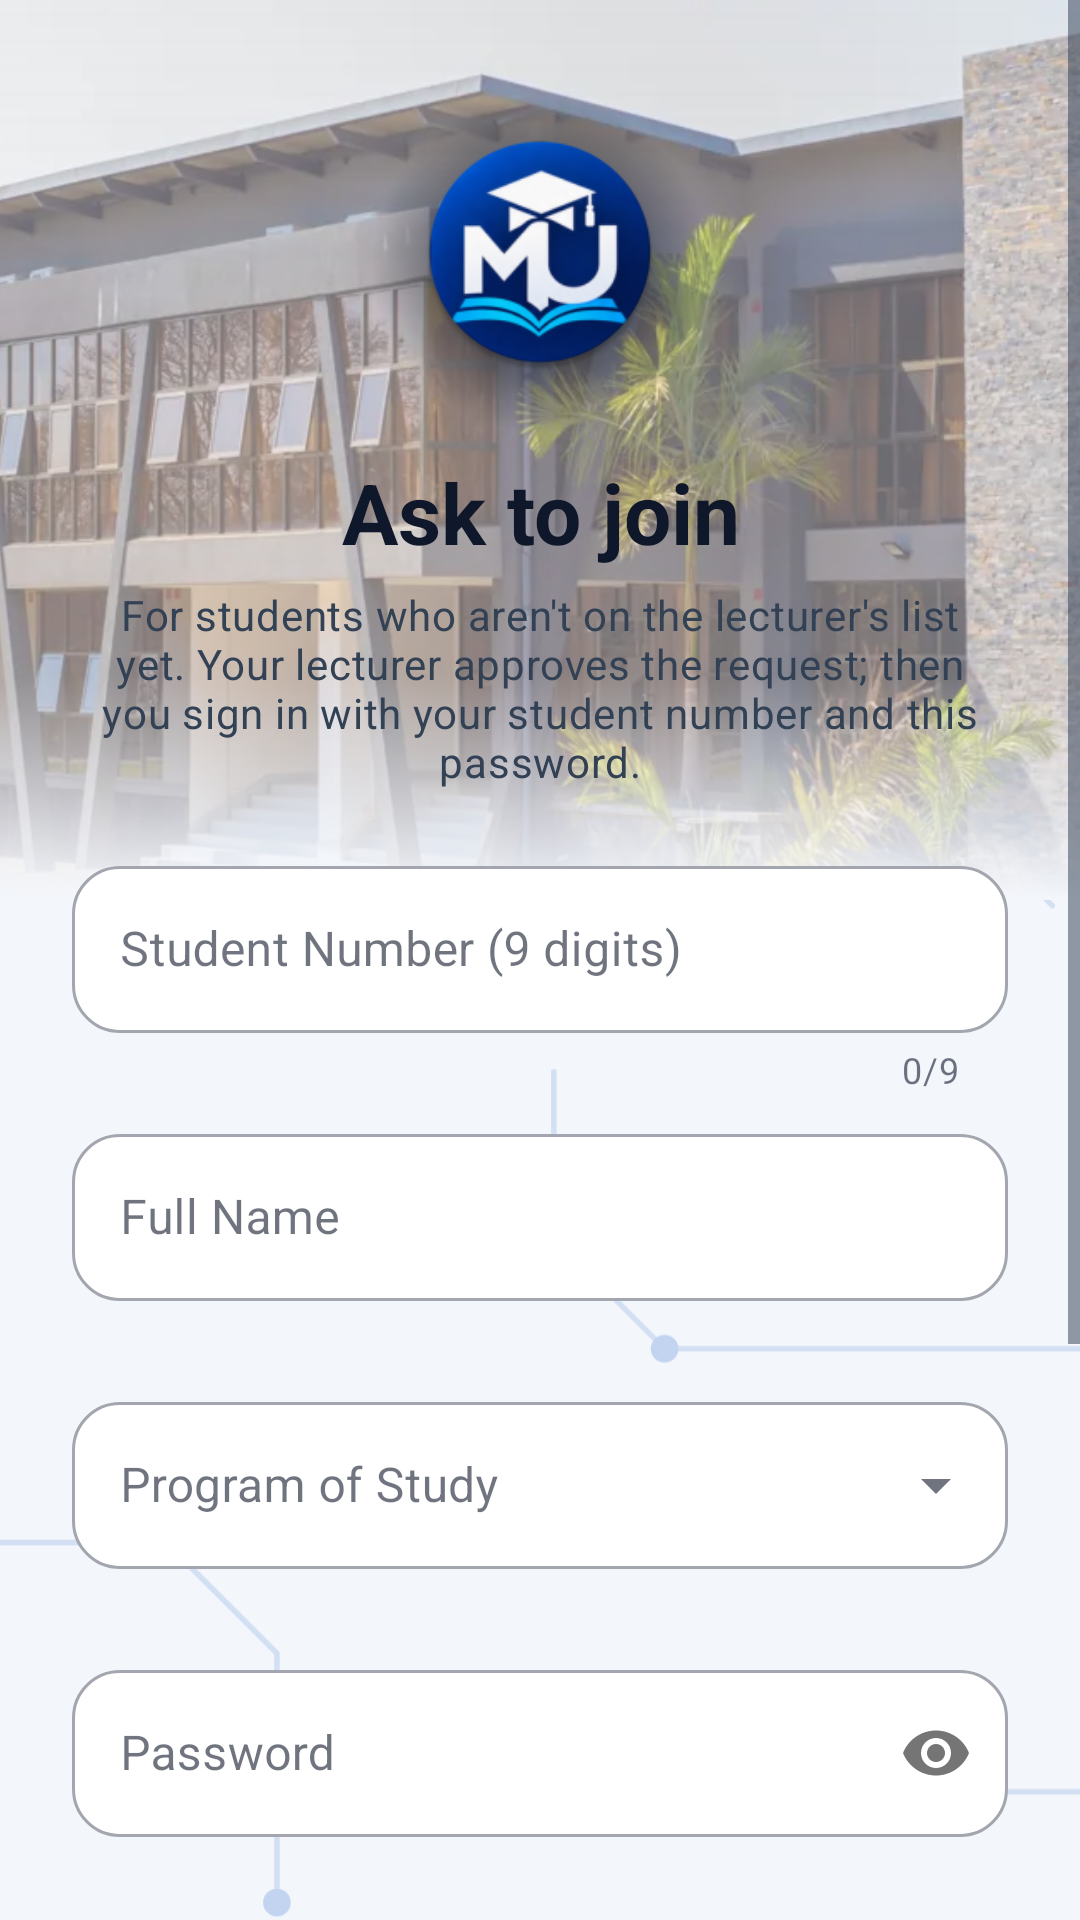

Reconstruct the res/layout file that produces this screen, plus the resources it refers to.
<!-- AndroidManifest.xml: application theme Theme.MUStudentSync -->
<!-- res/layout/activity_join_request.xml -->
<?xml version="1.0" encoding="utf-8"?>
<FrameLayout xmlns:android="http://schemas.android.com/apk/res/android"
    xmlns:app="http://schemas.android.com/apk/res-auto"
    android:layout_width="match_parent"
    android:layout_height="match_parent"
    android:background="?android:attr/colorBackground">

    <ImageView
        android:layout_width="match_parent"
        android:layout_height="300dp"
        android:layout_gravity="top"
        android:importantForAccessibility="no"
        android:scaleType="centerCrop"
        android:src="@drawable/bg_campus_building" />

    <View
        android:layout_width="match_parent"
        android:layout_height="300dp"
        android:layout_gravity="top"
        android:background="@drawable/bg_auth_photo_overlay" />

    <ImageView
        android:layout_width="match_parent"
        android:layout_height="match_parent"
        android:layout_marginTop="300dp"
        android:importantForAccessibility="no"
        android:scaleType="centerCrop"
        android:src="@drawable/bg_campus_pattern" />

    <ScrollView
        android:id="@+id/scrollViewJoin"
        android:layout_width="match_parent"
        android:layout_height="match_parent"
        android:fillViewport="true">

        <LinearLayout
            android:layout_width="match_parent"
            android:layout_height="wrap_content"
            android:gravity="center"
            android:orientation="vertical"
            android:padding="24dp">

            <ImageView
                android:id="@+id/imgJoinLogo"
                android:layout_width="120dp"
                android:layout_height="120dp"
                android:background="@drawable/bg_logo_shadow"
                android:contentDescription="@string/app_logo_description"
                android:padding="20dp"
                android:src="@mipmap/ic_launcher_round" />

            <TextView
                android:layout_width="match_parent"
                android:layout_height="wrap_content"
                android:layout_marginTop="8dp"
                android:accessibilityHeading="true"
                android:gravity="center"
                android:text="@string/join_title"
                android:textAppearance="?attr/textAppearanceHeadlineMedium"
                android:textColor="@color/campus_text"
                android:textStyle="bold" />

            <TextView
                android:layout_width="match_parent"
                android:layout_height="wrap_content"
                android:layout_marginTop="6dp"
                android:gravity="center"
                android:text="@string/join_subtitle"
                android:textAppearance="?attr/textAppearanceBodyMedium"
                android:textColor="@color/campus_muted" />

            
            <TextView
                android:id="@+id/tvJoinStatus"
                android:layout_width="match_parent"
                android:layout_height="wrap_content"
                android:layout_marginTop="16dp"
                android:accessibilityLiveRegion="polite"
                android:background="@drawable/bg_campus_card"
                android:padding="14dp"
                android:textColor="@color/campus_text"
                android:visibility="gone" />

            <LinearLayout
                android:id="@+id/groupJoinForm"
                android:layout_width="match_parent"
                android:layout_height="wrap_content"
                android:layout_marginTop="12dp"
                android:orientation="vertical">

            <com.google.android.material.textfield.TextInputLayout
                android:id="@+id/tilJoinNumber"
                style="@style/Widget.MaterialComponents.TextInputLayout.OutlinedBox"
                android:layout_width="match_parent"
                android:layout_height="wrap_content"
                android:layout_marginTop="8dp"
                android:hint="@string/label_student_number"
                app:boxBackgroundColor="@color/campus_card"
                app:boxCornerRadiusTopStart="16dp"
                app:boxCornerRadiusTopEnd="16dp"
                app:boxCornerRadiusBottomStart="16dp"
                app:boxCornerRadiusBottomEnd="16dp"
                app:errorEnabled="true"
                app:counterEnabled="true"
                app:counterMaxLength="9">

                <com.google.android.material.textfield.TextInputEditText
                    android:id="@+id/etJoinNumber"
                    android:layout_width="match_parent"
                    android:layout_height="wrap_content"
                    android:minHeight="48dp"
                    android:inputType="number"
                    android:digits="0123456789"
                    android:maxLength="9" />
            </com.google.android.material.textfield.TextInputLayout>

            <com.google.android.material.textfield.TextInputLayout
                android:id="@+id/tilJoinName"
                style="@style/Widget.MaterialComponents.TextInputLayout.OutlinedBox"
                android:layout_width="match_parent"
                android:layout_height="wrap_content"
                android:layout_marginTop="8dp"
                android:hint="@string/label_full_name"
                app:boxBackgroundColor="@color/campus_card"
                app:boxCornerRadiusTopStart="16dp"
                app:boxCornerRadiusTopEnd="16dp"
                app:boxCornerRadiusBottomStart="16dp"
                app:boxCornerRadiusBottomEnd="16dp"
                app:errorEnabled="true">

                <com.google.android.material.textfield.TextInputEditText
                    android:id="@+id/etJoinName"
                    android:layout_width="match_parent"
                    android:layout_height="wrap_content"
                    android:minHeight="48dp"
                    android:inputType="textPersonName|textCapWords" />
            </com.google.android.material.textfield.TextInputLayout>

            <com.google.android.material.textfield.TextInputLayout
                android:id="@+id/tilJoinProgramme"
                style="@style/Widget.MaterialComponents.TextInputLayout.OutlinedBox.ExposedDropdownMenu"
                android:layout_width="match_parent"
                android:layout_height="wrap_content"
                android:layout_marginTop="8dp"
                android:hint="@string/label_program"
                app:boxBackgroundColor="@color/campus_card"
                app:boxCornerRadiusTopStart="16dp"
                app:boxCornerRadiusTopEnd="16dp"
                app:boxCornerRadiusBottomStart="16dp"
                app:boxCornerRadiusBottomEnd="16dp"
                app:errorEnabled="true">

                <AutoCompleteTextView
                    android:id="@+id/actvJoinProgramme"
                    android:layout_width="match_parent"
                    android:layout_height="wrap_content"
                    android:inputType="none"
                    android:minHeight="48dp" />
            </com.google.android.material.textfield.TextInputLayout>

            <com.google.android.material.textfield.TextInputLayout
                android:id="@+id/tilJoinPassword"
                style="@style/Widget.MaterialComponents.TextInputLayout.OutlinedBox"
                android:layout_width="match_parent"
                android:layout_height="wrap_content"
                android:layout_marginTop="8dp"
                android:hint="@string/label_password"
                app:boxBackgroundColor="@color/campus_card"
                app:boxCornerRadiusTopStart="16dp"
                app:boxCornerRadiusTopEnd="16dp"
                app:boxCornerRadiusBottomStart="16dp"
                app:boxCornerRadiusBottomEnd="16dp"
                app:errorEnabled="true"
                app:passwordToggleEnabled="true">

                <com.google.android.material.textfield.TextInputEditText
                    android:id="@+id/etJoinPassword"
                    android:layout_width="match_parent"
                    android:layout_height="wrap_content"
                    android:minHeight="48dp"
                    android:inputType="textPassword" />
            </com.google.android.material.textfield.TextInputLayout>

            <com.google.android.material.textfield.TextInputLayout
                android:id="@+id/tilJoinConfirm"
                style="@style/Widget.MaterialComponents.TextInputLayout.OutlinedBox"
                android:layout_width="match_parent"
                android:layout_height="wrap_content"
                android:layout_marginTop="8dp"
                android:hint="@string/label_confirm_password"
                app:boxBackgroundColor="@color/campus_card"
                app:boxCornerRadiusTopStart="16dp"
                app:boxCornerRadiusTopEnd="16dp"
                app:boxCornerRadiusBottomStart="16dp"
                app:boxCornerRadiusBottomEnd="16dp"
                app:errorEnabled="true"
                app:passwordToggleEnabled="true">

                <com.google.android.material.textfield.TextInputEditText
                    android:id="@+id/etJoinConfirm"
                    android:layout_width="match_parent"
                    android:layout_height="wrap_content"
                    android:minHeight="48dp"
                    android:inputType="textPassword" />
            </com.google.android.material.textfield.TextInputLayout>

                <com.google.android.material.button.MaterialButton
                    android:id="@+id/btnJoinSend"
                    android:layout_width="match_parent"
                    android:layout_height="wrap_content"
                    android:layout_marginTop="12dp"
                    android:minHeight="52dp"
                    android:text="@string/join_send" />

                <com.google.android.material.progressindicator.LinearProgressIndicator
                    android:id="@+id/progressJoin"
                    android:layout_width="match_parent"
                    android:layout_height="wrap_content"
                    android:layout_marginTop="8dp"
                    android:indeterminate="true"
                    android:visibility="gone" />
            </LinearLayout>

            <com.google.android.material.button.MaterialButton
                android:id="@+id/btnJoinToSignIn"
                style="@style/Widget.Material3.Button.TextButton"
                android:layout_width="wrap_content"
                android:layout_height="wrap_content"
                android:layout_marginTop="8dp"
                android:minHeight="48dp"
                android:text="@string/join_to_sign_in" />

            <com.google.android.material.button.MaterialButton
                android:id="@+id/btnJoinHaveCode"
                style="@style/Widget.Material3.Button.TextButton"
                android:layout_width="wrap_content"
                android:layout_height="wrap_content"
                android:minHeight="48dp"
                android:text="@string/join_have_code" />
        </LinearLayout>
    </ScrollView>
</FrameLayout>
<!-- resources referenced by this layout -->
<resources>
  <color name="campus_card">#FFFFFF</color>
  <color name="campus_muted">#334155</color>
  <color name="campus_text">#0F172A</color>
  <!-- drawable bg_auth_photo_overlay (drawable) -->
  <?xml version="1.0" encoding="utf-8"?>
  <shape xmlns:android="http://schemas.android.com/apk/res/android" android:shape="rectangle">
      <gradient
          android:angle="270"
          android:centerY="0.75"
          android:startColor="#59F3F6FB"
          android:centerColor="#73F3F6FB"
          android:endColor="#FFF3F6FB" />
  </shape>
  <!-- drawable bg_campus_card (drawable) -->
  <?xml version="1.0" encoding="utf-8"?>
  <shape xmlns:android="http://schemas.android.com/apk/res/android" android:shape="rectangle">
      <solid android:color="@color/campus_card" />
      <corners android:radius="16dp" />
  </shape>
  <!-- drawable bg_logo_shadow (drawable) -->
  <?xml version="1.0" encoding="utf-8"?>
  <layer-list xmlns:android="http://schemas.android.com/apk/res/android">
      <item android:top="8dp">
          <shape android:shape="oval">
              <gradient
                  android:type="radial"
                  android:gradientRadius="50%"
                  android:startColor="#CC0B1220"
                  android:centerColor="#800B1220"
                  android:endColor="#000B1220" />
          </shape>
      </item>
  </layer-list>
  <!-- mipmap ic_launcher_round: webp bitmap (mipmap-hdpi, 6396 bytes) -->
  <string name="app_logo_description">MUStudentSync logo</string>
  <string name="join_have_code">I have a claim code</string>
  <string name="join_send">Ask lecturer to approve</string>
  <string name="join_subtitle">For students who aren\'t on the lecturer\'s list yet. Your lecturer approves the request; then you sign in with your student number and this password.</string>
  <string name="join_title">Ask to join</string>
  <string name="join_to_sign_in">Go to sign in</string>
  <string name="label_confirm_password">Confirm Password</string>
  <string name="label_full_name">Full Name</string>
  <string name="label_password">Password</string>
  <string name="label_program">Program of Study</string>
  <string name="label_student_number">Student Number (9 digits)</string>
  <style name="Theme.MUStudentSync" parent="Base.Theme.MUStudentSync" />
  <style name="Base.Theme.MUStudentSync" parent="Theme.Material3.DayNight.NoActionBar">
          <item name="colorPrimary">@color/campus_primary</item>
          <item name="colorOnPrimary">@color/campus_on_primary</item>
          <item name="colorPrimaryContainer">@color/campus_tile</item>
          <item name="colorOnPrimaryContainer">@color/campus_navy</item>
          <item name="colorSecondary">@color/campus_blue</item>
          <item name="colorSecondaryContainer">@color/campus_tile</item>
          <item name="colorOnSecondaryContainer">@color/campus_navy</item>
          <item name="colorSurface">@color/campus_card</item>
          <item name="colorOnSurface">@color/campus_text</item>
          <item name="colorOnSurfaceVariant">@color/campus_muted</item>
          <item name="colorOutline">@color/campus_line</item>
          <item name="colorError">@color/campus_full</item>
          <item name="android:colorBackground">@color/campus_ground</item>
          <item name="colorOnBackground">@color/campus_text</item>
          
          <item name="android:textColorPrimary">@color/campus_text</item>
          <item name="android:textColorSecondary">@color/campus_muted</item>
          <item name="android:textColorHint">@color/campus_muted</item>
          
          <item name="android:windowBackground">@color/campus_ground</item>
      </style>
  <color name="campus_primary">#0B3D91</color>
  <color name="campus_on_primary">#FFFFFF</color>
  <color name="campus_tile">#E5EDFB</color>
  <color name="campus_navy">#0B3D91</color>
  <color name="campus_blue">#1F5FD1</color>
  <color name="campus_line">#CBD5E1</color>
  <color name="campus_full">#B42318</color>
  <color name="campus_ground">#F3F6FB</color>
</resources>
